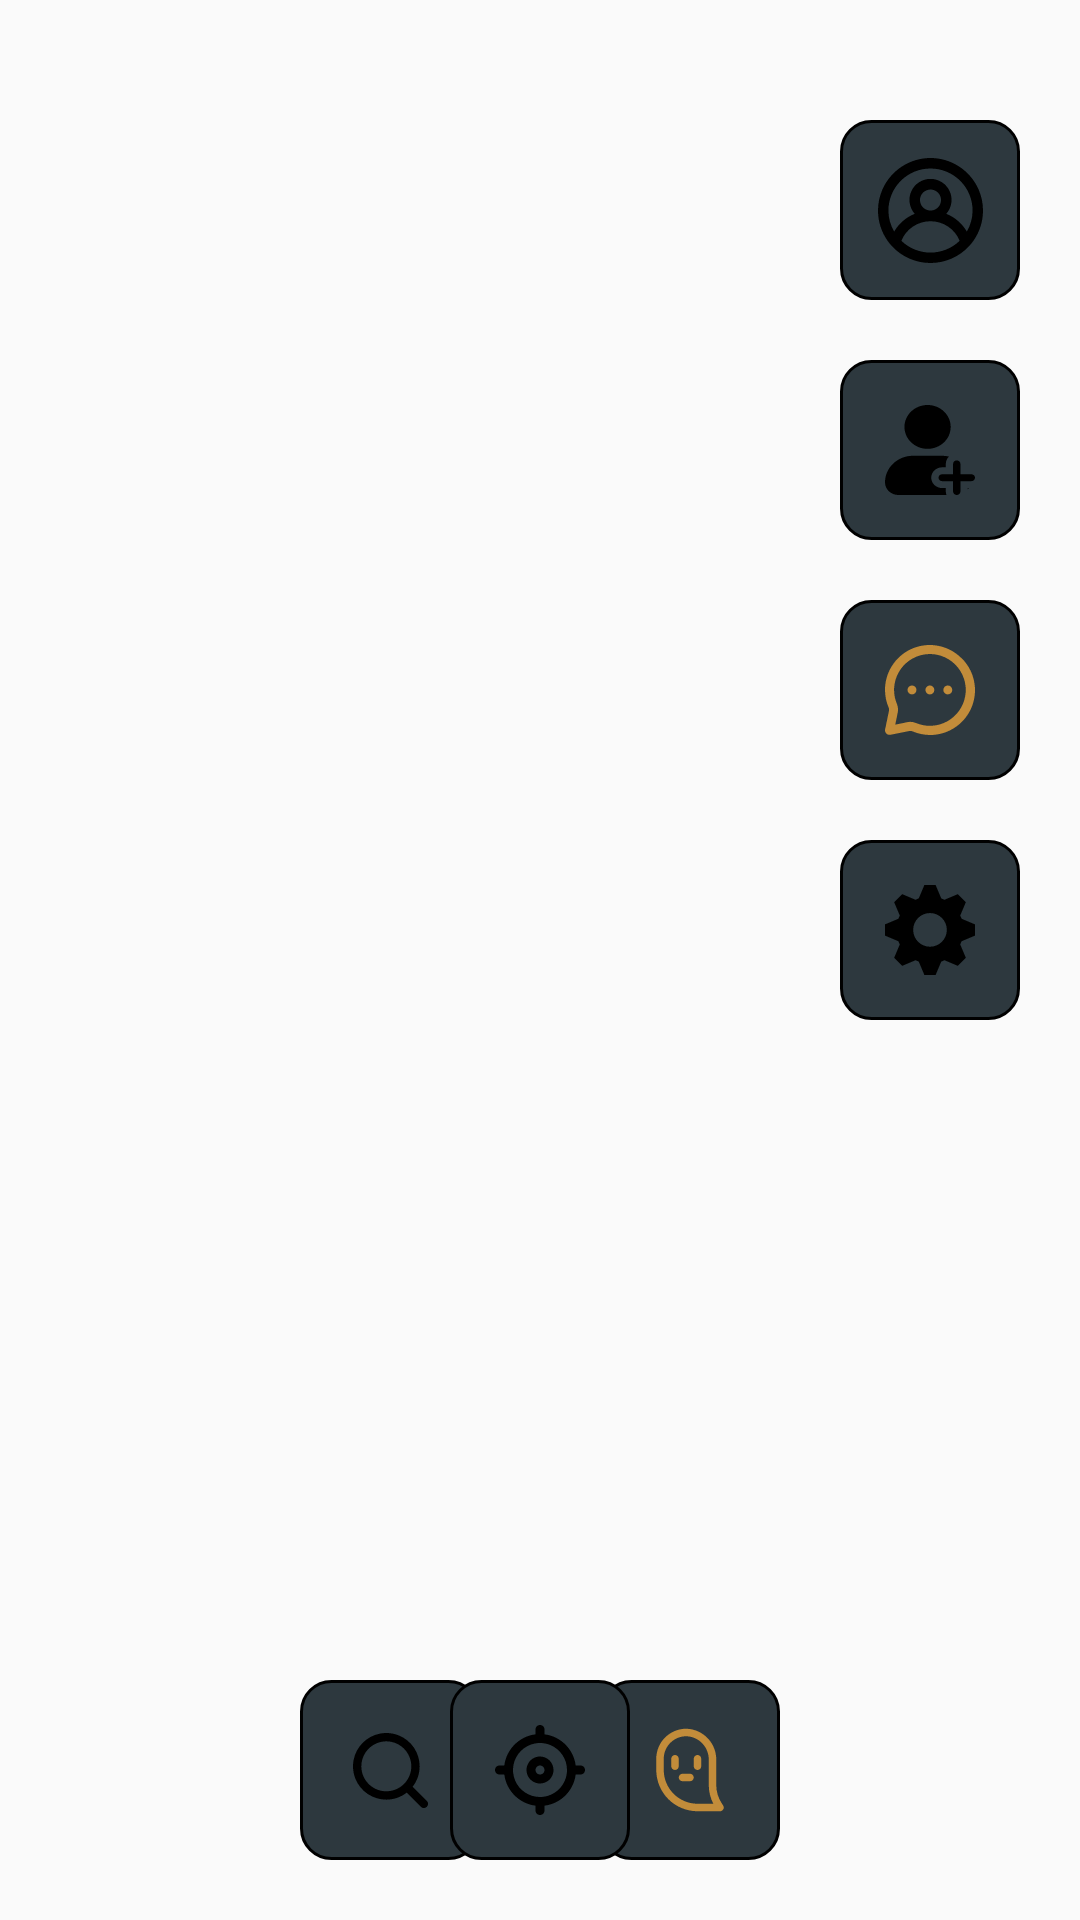

Produce the Android XML layout that renders to this screen, including the resource entries it uses.
<!-- AndroidManifest.xml: application theme Theme.GeoShare -->
<!-- res/layout/activity_home.xml -->
<?xml version="1.0" encoding="utf-8"?>
<androidx.constraintlayout.widget.ConstraintLayout xmlns:android="http://schemas.android.com/apk/res/android"
    xmlns:app="http://schemas.android.com/apk/res-auto"
    xmlns:tools="http://schemas.android.com/tools"
    android:layout_width="match_parent"
    android:layout_height="match_parent">

    <ImageButton
        android:layout_width="60dp"
        android:layout_height="60dp"
        android:layout_marginEnd="100dp"
        android:layout_marginBottom="20dp"
        android:background="@drawable/home_button_background"
        android:src="@drawable/ic_ghost"
        app:layout_constraintBottom_toBottomOf="parent"
        app:layout_constraintEnd_toEndOf="parent" />

    <ImageButton
        android:layout_width="60dp"
        android:layout_height="60dp"
        android:layout_marginTop="200dp"
        android:layout_marginEnd="20dp"
        android:background="@drawable/home_button_background"
        android:src="@drawable/ic_message"
        app:layout_constraintEnd_toEndOf="parent"
        app:layout_constraintTop_toTopOf="parent" />

    <ImageButton
        android:layout_width="60dp"
        android:layout_height="60dp"
        android:layout_marginTop="280dp"
        android:layout_marginEnd="20dp"
        android:background="@drawable/home_button_background"
        android:src="@drawable/ic_setting"
        app:layout_constraintEnd_toEndOf="parent"
        app:layout_constraintTop_toTopOf="parent" />

    <ImageButton
        android:id="@+id/btnInvite"
        android:layout_width="60dp"
        android:layout_height="60dp"
        android:layout_marginTop="120dp"
        android:layout_marginEnd="20dp"
        android:background="@drawable/home_button_background"
        android:src="@drawable/ic_invite"
        app:layout_constraintEnd_toEndOf="parent"
        app:layout_constraintTop_toTopOf="parent" />

    <ImageButton
        android:id="@+id/btnProfile"
        android:layout_width="60dp"
        android:layout_height="60dp"
        android:layout_marginTop="40dp"
        android:layout_marginEnd="20dp"
        android:background="@drawable/home_button_background"
        android:src="@drawable/ic_profile"
        app:layout_constraintEnd_toEndOf="parent"
        app:layout_constraintTop_toTopOf="parent" />

    <ImageButton
        android:layout_width="60dp"
        android:layout_height="60dp"
        android:layout_marginStart="100dp"
        android:layout_marginBottom="20dp"
        android:background="@drawable/home_button_background"
        android:src="@drawable/ic_search"
        app:layout_constraintBottom_toBottomOf="parent"
        app:layout_constraintStart_toStartOf="parent" />

    <ImageButton
        android:layout_width="60dp"
        android:layout_height="60dp"
        android:layout_marginBottom="20dp"
        android:background="@drawable/home_button_background"
        android:src="@drawable/ic_compass"
        app:layout_constraintBottom_toBottomOf="parent"
        app:layout_constraintEnd_toEndOf="parent"
        app:layout_constraintHorizontal_bias="0.5"
        app:layout_constraintStart_toStartOf="parent" />

</androidx.constraintlayout.widget.ConstraintLayout>
<!-- resources referenced by this layout -->
<resources>
  <!-- drawable home_button_background (drawable) -->
  <?xml version="1.0" encoding="utf-8"?>
  <selector xmlns:android="http://schemas.android.com/apk/res/android">
      <item android:state_pressed="false">
          <shape android:shape="rectangle">
              <corners android:radius="10dp"/>
              <solid android:color="#2D383E"/>
              <padding android:left="10dp" android:top="10dp" android:right="10dp" android:bottom="10dp"/>
              <stroke android:width="1dp" android:color="#000000"/>
  
          </shape>
      </item>
      <item android:state_pressed="true" >
          <shape android:shape="rectangle" >
              <corners android:radius="10dp"/>
              <solid android:color="#F8F7E0"/>
              <padding android:left="10dp" android:top="10dp" android:right="10dp" android:bottom="10dp"/>
              <stroke android:width="3dp" android:color="#000000"/>
          </shape>
      </item>
  </selector>
  <!-- drawable ic_invite (drawable) -->
  <vector xmlns:android="http://schemas.android.com/apk/res/android"
      android:width="30dp"
      android:height="30dp"
      android:viewportWidth="30"
      android:viewportHeight="35">
    <path
        android:pathData="M6.486,8.526C6.486,3.823 9.941,0 14.189,0C18.438,0 21.892,3.823 21.892,8.526C21.892,13.228 18.438,17.051 14.189,17.051C9.941,17.051 6.486,13.228 6.486,8.526ZM20.27,32.308H19.054C17.043,32.308 15.405,30.495 15.405,28.269C15.405,26.044 17.043,24.231 19.054,24.231H20.27V22.885C20.27,21.79 20.66,20.803 21.308,20.067C20.578,19.851 19.832,19.744 19.054,19.744H9.324C4.184,19.744 0,24.374 0,30.064C0,32.792 1.995,35 4.459,35H20.481C20.351,34.587 20.27,34.12 20.27,33.654V32.308ZM27.568,32.9C27.681,32.703 27.795,32.523 27.892,32.308H27.568V32.9ZM28.784,26.923H25.135V22.885C25.135,22.142 24.59,21.538 23.919,21.538C23.248,21.538 22.703,22.142 22.703,22.885V26.923H19.054C18.383,26.923 17.838,27.526 17.838,28.269C17.838,29.012 18.383,29.615 19.054,29.615H22.703V33.654C22.703,34.397 23.248,35 23.919,35C24.59,35 25.135,34.397 25.135,33.654V29.615H28.784C29.455,29.615 30,29.012 30,28.269C30,27.526 29.455,26.923 28.784,26.923Z"
        android:fillColor="@color/primary_icon_background"/>
  </vector>
  <!-- drawable ic_setting (drawable) -->
  <vector xmlns:android="http://schemas.android.com/apk/res/android"
      android:width="30dp"
      android:height="30dp"
      android:viewportWidth="30"
      android:viewportHeight="30">
    <path
        android:pathData="M13.13,0L11.259,4.451C10.885,4.564 10.549,4.751 10.212,4.938L5.761,3.067L3.067,5.761L4.938,10.212C4.751,10.586 4.601,10.885 4.451,11.259L0,13.13V16.87L4.451,18.741C4.601,19.115 4.751,19.414 4.938,19.788L3.067,24.239L5.761,26.933L10.212,25.062C10.549,25.212 10.885,25.399 11.259,25.549L13.13,30H16.87L18.741,25.549C19.077,25.399 19.451,25.249 19.788,25.062L24.239,26.933L26.933,24.239L25.062,19.788C25.212,19.451 25.399,19.077 25.549,18.741L30,16.87V13.13L25.549,11.259C25.436,10.923 25.249,10.549 25.062,10.212L26.933,5.761L24.239,3.067L19.788,4.938C19.451,4.788 19.077,4.601 18.741,4.451L16.87,0L13.13,0ZM15,9.352C18.105,9.352 20.611,11.858 20.611,14.963C20.611,18.067 18.105,20.574 15,20.574C11.895,20.574 9.389,18.067 9.389,14.963C9.389,11.858 11.895,9.352 15,9.352Z"
        android:fillColor="@color/primary_icon_background"/>
  </vector>
  <style name="Theme.GeoShare" parent="Base.Theme.GeoShare" />
  <color name="primary_icon_background">#FF000000</color>
  <style name="Base.Theme.GeoShare" parent="Theme.AppCompat.Light.NoActionBar">
          
          
      </style>
</resources>
